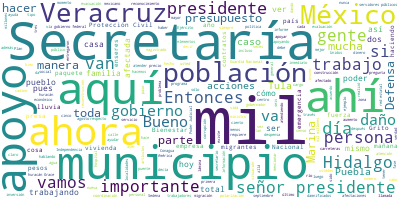

The table this chart was drawn from, first rows:
Participante, Texto, Sentimiento, Palabras, Dia, Mes, Anio
PRESIDENTE ANDRES MANUEL LOPEZ OBRADOR, Buenos días., 0.0, 2, 09, 09, 2021
PRESIDENTE ANDRES MANUEL LOPEZ OBRADOR, Hoy vamos a informar sobre todas las acc…, 0.0, 33, 09, 09, 2021
PRESIDENTE ANDRES MANUEL LOPEZ OBRADOR, Anteriormente se tenía un instrumento qu…, 0.0, 76, 09, 09, 2021
PRESIDENTE ANDRES MANUEL LOPEZ OBRADOR, Nosotros decidimos desaparecer ese mecan…, 0.0, 53, 09, 09, 2021
PRESIDENTE ANDRES MANUEL LOPEZ OBRADOR, Y tenemos ya un método de trabajo: prime…, 0.0, 52, 09, 09, 2021
PRESIDENTE ANDRES MANUEL LOPEZ OBRADOR, Pero también en eso es distinto, porque …, 0.0, 78, 09, 09, 2021
PRESIDENTE ANDRES MANUEL LOPEZ OBRADOR, Eso lo hicimos en Chiapas, lo hicimos en…, 0.0, 36, 09, 09, 2021
PRESIDENTE ANDRES MANUEL LOPEZ OBRADOR, Ahora vamos a mostrarles lo que se está …, 0.0, 41, 09, 09, 2021
PRESIDENTE ANDRES MANUEL LOPEZ OBRADOR, Todos los que participan y muchos más va…, 0.0, 101, 09, 09, 2021
PRESIDENTE ANDRES MANUEL LOPEZ OBRADOR, Eso es algo extraordinario, no hay en el…, 0.0, 36, 09, 09, 2021
PRESIDENTE ANDRES MANUEL LOPEZ OBRADOR, También contamos con el apoyo de los gob…, 0.0, 78, 09, 09, 2021
PRESIDENTE ANDRES MANUEL LOPEZ OBRADOR, Me costó un poco de trabajo conseguir, p…, 0.0, 49, 09, 09, 2021
PRESIDENTE ANDRES MANUEL LOPEZ OBRADOR, Lo mismo los gobiernos municipales, agra…, 0.0, 37, 09, 09, 2021
PRESIDENTE ANDRES MANUEL LOPEZ OBRADOR, Hay un video, un mensaje, una foto de Pe…, 0.0, 43, 09, 09, 2021
PRESIDENTE ANDRES MANUEL LOPEZ OBRADOR, Se tiene que ir conociendo cuál es la mi…, 0.0, 51, 09, 09, 2021
PRESIDENTE ANDRES MANUEL LOPEZ OBRADOR, A veces les digo a los empresarios que s…, 0.0, 61, 09, 09, 2021
PRESIDENTE ANDRES MANUEL LOPEZ OBRADOR, Nosotros encontramos como un tesoro, alg…, 0.0, 40, 09, 09, 2021
PRESIDENTE ANDRES MANUEL LOPEZ OBRADOR, Pero esto mismo lo tiene Marina en todo …, 0.0, 35, 09, 09, 2021
PRESIDENTE ANDRES MANUEL LOPEZ OBRADOR, La logística para intervenir en casos de…, 0.0, 50, 09, 09, 2021
PRESIDENTE ANDRES MANUEL LOPEZ OBRADOR, Todo lo que son servicios médicos, los h…, 0.0, 30, 09, 09, 2021
PRESIDENTE ANDRES MANUEL LOPEZ OBRADOR, Entonces, ¿a eso le llaman militarizar? …, 0.0, 10, 09, 09, 2021
PRESIDENTE ANDRES MANUEL LOPEZ OBRADOR, Miren esta foto, es de Tula ¿no? Y así d…, 0.0, 24, 09, 09, 2021
PRESIDENTE ANDRES MANUEL LOPEZ OBRADOR, Nuestro reconocimiento a los soldados, q…, 0.0, 75, 09, 09, 2021
PRESIDENTE ANDRES MANUEL LOPEZ OBRADOR, Bueno, vamos al informe. Empieza la lice…, 0.0, 14, 09, 09, 2021
LAURA VELAZQUEZ ALZUA, Muchas gracias, señor presidente. Con su…, 0.0, 7, 09, 09, 2021
LAURA VELAZQUEZ ALZUA, Muy buen día a todos y a todas., 0.0, 8, 09, 09, 2021
LAURA VELAZQUEZ ALZUA, Informamos al pueblo de México y los med…, 0.0, 28, 09, 09, 2021
LAURA VELAZQUEZ ALZUA, A manera de introducción, en esta lámina…, 0.0, 82, 09, 09, 2021
LAURA VELAZQUEZ ALZUA, Las afectaciones por el huracán Grace es…, 0.0, 57, 09, 09, 2021
LAURA VELAZQUEZ ALZUA, Tres estados resultaron afectados, 149 m…, 0.0, 10, 09, 09, 2021
LAURA VELAZQUEZ ALZUA, Como resultado del paso de este evento s…, 0.0, 21, 09, 09, 2021
LAURA VELAZQUEZ ALZUA, En Veracruz, como ya lo mencioné, 28 mun…, 0.0, 29, 09, 09, 2021
LAURA VELAZQUEZ ALZUA, Los secretarios aquí presentes van a hac…, 0.0, 65, 09, 09, 2021
LAURA VELAZQUEZ ALZUA, Es muy importante que resaltemos, como y…, 0.0, 68, 09, 09, 2021
LAURA VELAZQUEZ ALZUA, Un total de 12 mil 502 elementos de los …, 0.0, 51, 09, 09, 2021
LAURA VELAZQUEZ ALZUA, Esta es una de las acciones principales …, 0.0, 92, 09, 09, 2021
LAURA VELAZQUEZ ALZUA, Repito, el antes puede ser hasta 10 días…, 0.0, 44, 09, 09, 2021
LAURA VELAZQUEZ ALZUA, Sedena y Semar han realizado una distrib…, 0.0, 49, 09, 09, 2021
LAURA VELAZQUEZ ALZUA, Tenemos que resaltar, sin lugar a dudas,…, 0.0, 57, 09, 09, 2021
LAURA VELAZQUEZ ALZUA, Conagua, con todas las actividades desde…, 0.0, 20, 09, 09, 2021
LAURA VELAZQUEZ ALZUA, Tenemos que hacer un énfasis y un agrade…, 0.0, 25, 09, 09, 2021
LAURA VELAZQUEZ ALZUA, En este caso de Grace resaltar el trabaj…, 0.0, 47, 09, 09, 2021
LAURA VELAZQUEZ ALZUA, Voy a mencionar a ustedes el estado de V…, 0.0, 76, 09, 09, 2021
LAURA VELAZQUEZ ALZUA, No podemos dejar a un lado el esfuerzo t…, 0.0, 50, 09, 09, 2021
LAURA VELAZQUEZ ALZUA, Después de realizar el alertamiento y at…, 0.0, 81, 09, 09, 2021
LAURA VELAZQUEZ ALZUA, Por instrucciones del señor presidente d…, 0.0, 64, 09, 09, 2021
LAURA VELAZQUEZ ALZUA, Como primer proceso se instruyó el levan…, 0.0, 52, 09, 09, 2021
LAURA VELAZQUEZ ALZUA, Por supuesto que también tenemos que res…, 0.0, 72, 09, 09, 2021
LAURA VELAZQUEZ ALZUA, Las secretarías de Bienestar, de Semar, …, 0.0, 38, 09, 09, 2021
LAURA VELAZQUEZ ALZUA, Agradecemos muy en particular y nuestro …, 0.0, 48, 09, 09, 2021
LAURA VELAZQUEZ ALZUA, Como bien lo ha mencionado el señor pres…, 0.0, 52, 09, 09, 2021
LAURA VELAZQUEZ ALZUA, Esto nunca antes había pasado, es la pri…, 0.0, 28, 09, 09, 2021
LAURA VELAZQUEZ ALZUA, No necesitamos de ningún Fonden, no nece…, 0.0, 35, 09, 09, 2021
LAURA VELAZQUEZ ALZUA, Muchas gracias a la población de México,…, 0.0, 51, 09, 09, 2021
LAURA VELAZQUEZ ALZUA, Eso sería todo, señor presidente., 0.0, 5, 09, 09, 2021
JAVIER MAY RODRIGUEZ, Con su permiso, señor presidente., 0.0, 5, 09, 09, 2021
JAVIER MAY RODRIGUEZ, El 21 de agosto el huracán Grace tocó ti…, 0.0, 54, 09, 09, 2021
JAVIER MAY RODRIGUEZ, Y conforme a sus instrucciones, señor pr…, 0.0, 27, 09, 09, 2021
JAVIER MAY RODRIGUEZ, El censo se llevó a cabo del 28 de agost…, 0.0, 54, 09, 09, 2021
JAVIER MAY RODRIGUEZ, En total, fueron censadas 101 mil 983 vi…, 0.0, 21, 09, 09, 2021
... 288 more rows
